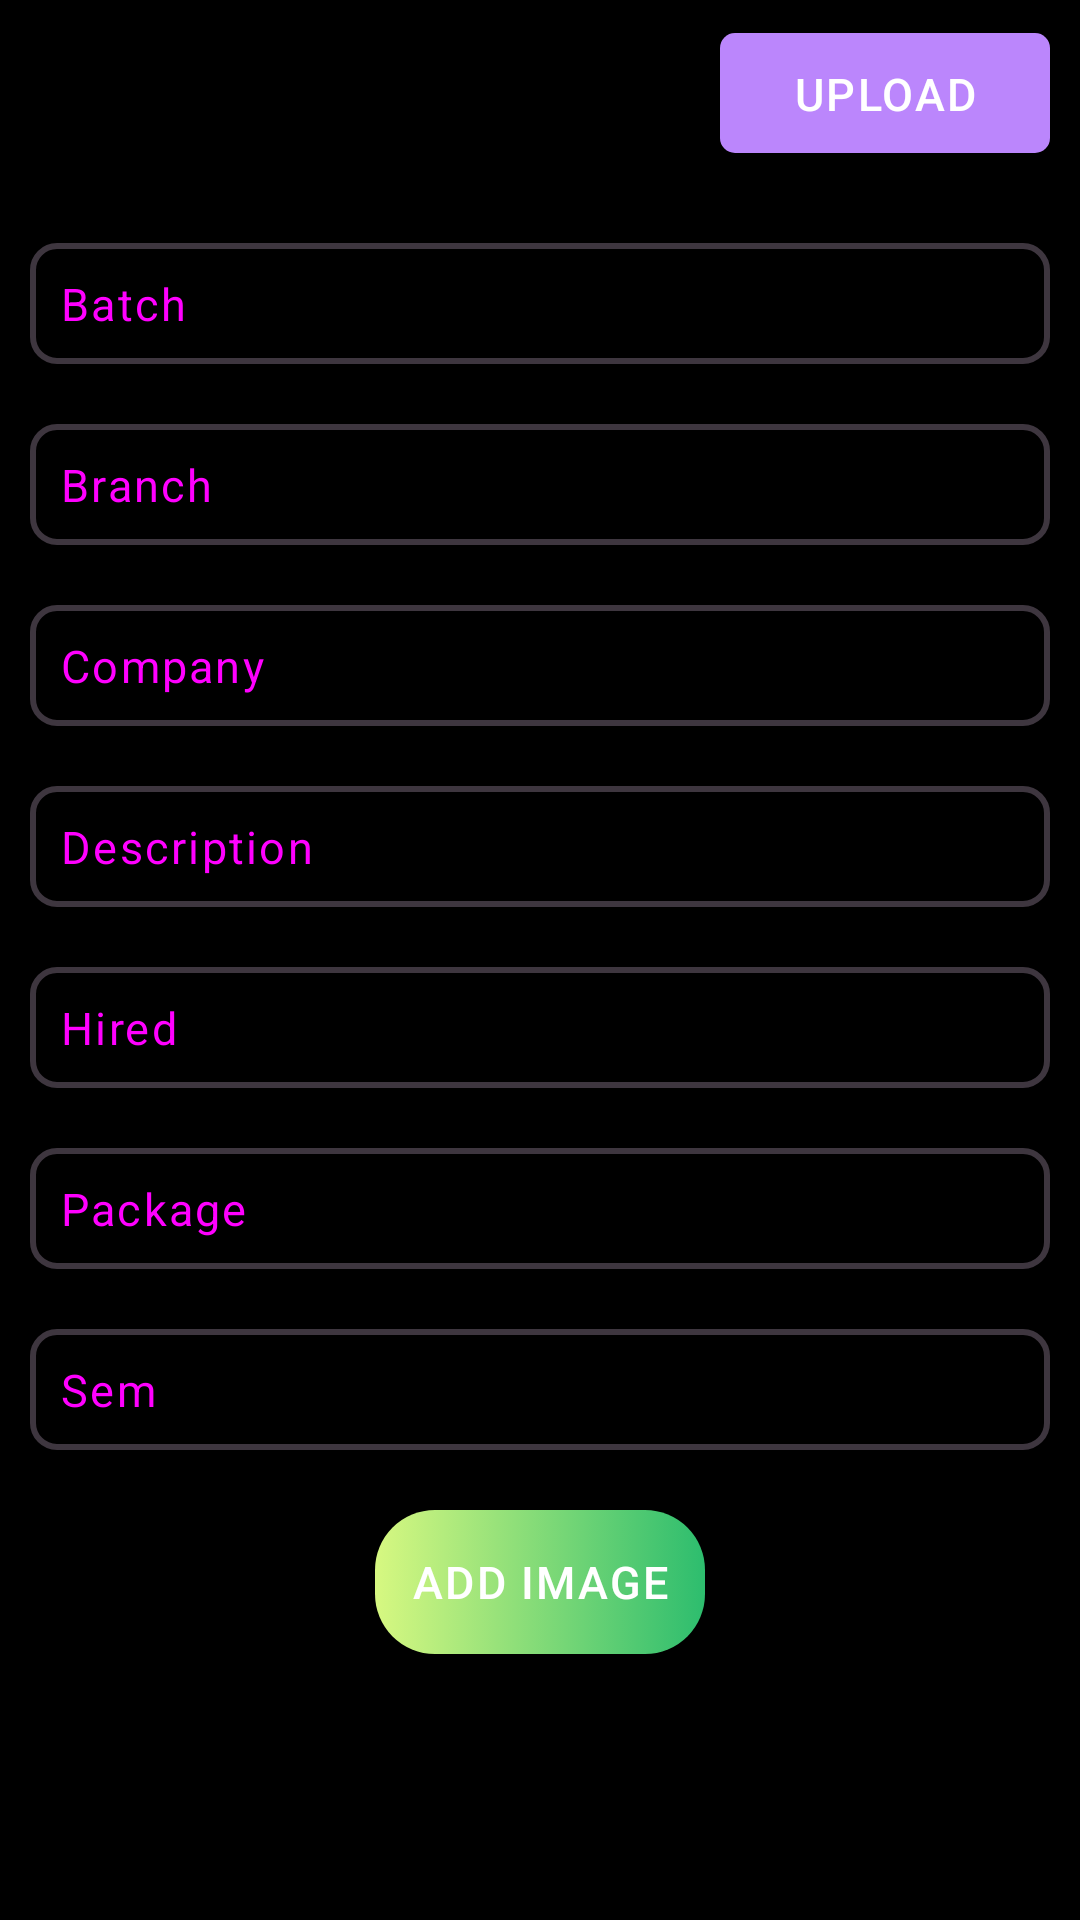

Layout XML and referenced resources for this Android screen:
<!-- AndroidManifest.xml: application theme Theme.KG -->
<!-- res/layout/activity_past_company_upload_page.xml -->
<?xml version="1.0" encoding="utf-8"?>
<androidx.appcompat.widget.LinearLayoutCompat xmlns:android="http://schemas.android.com/apk/res/android"
    xmlns:app="http://schemas.android.com/apk/res-auto"
    xmlns:tools="http://schemas.android.com/tools"
    android:layout_width="match_parent"
    android:layout_height="match_parent"
    android:orientation="vertical"
    android:background="@color/black"
    tools:context=".past_company_upload_page">
    <androidx.constraintlayout.widget.ConstraintLayout
        android:layout_width="match_parent"
        android:layout_height="wrap_content"
        android:layout_marginTop="10dp"
        android:layout_marginRight="10dp"
        android:paddingBottom="10dp"
        >

        <androidx.appcompat.widget.AppCompatButton
            android:id="@+id/upload"
            android:layout_width="110dp"
            android:layout_height="40dp"
            android:layout_marginVertical="1dp"
            android:layout_marginTop="16dp"
            android:background="@drawable/upload_button_background"
            android:elevation="24dp"
            android:letterSpacing="0.05"
            android:text="Upload"
            android:textAlignment="center"
            android:textColor="@color/white"
            android:textSize="15sp"

            app:layout_constraintEnd_toEndOf="parent"
            app:layout_constraintHorizontal_bias="1.0"

            app:layout_constraintTop_toTopOf="parent">

        </androidx.appcompat.widget.AppCompatButton>

    </androidx.constraintlayout.widget.ConstraintLayout>
    <androidx.constraintlayout.widget.ConstraintLayout
        android:layout_width="match_parent"
        android:layout_height="match_parent">

        <ProgressBar
            android:id="@+id/progressbar"
            android:layout_width="match_parent"
            android:layout_height="wrap_content"
            android:visibility="invisible"
            android:elevation="10dp"
            app:layout_constraintBottom_toBottomOf="parent"
            app:layout_constraintEnd_toEndOf="@+id/linearLayout3"
            app:layout_constraintStart_toStartOf="@+id/linearLayout3"
            app:layout_constraintTop_toTopOf="parent">

        </ProgressBar>
>

        <LinearLayout
            android:id="@+id/linearLayout3"
            android:layout_width="match_parent"
            android:layout_height="match_parent"
            android:background="@color/black"
            android:orientation="vertical"
            app:layout_constraintBottom_toBottomOf="parent"
            app:layout_constraintEnd_toEndOf="parent"
            app:layout_constraintStart_toStartOf="parent"
            app:layout_constraintTop_toTopOf="parent">

            <ScrollView
                android:layout_width="match_parent"
                android:layout_height="wrap_content">

                <LinearLayout
                    android:layout_width="match_parent"
                    android:layout_height="match_parent"
                    android:gravity="center_horizontal"


                    android:orientation="vertical">

                    <EditText
                        android:id="@+id/batch"
                        android:layout_width="match_parent"
                        android:layout_height="wrap_content"
                        android:layout_marginLeft="10dp"
                        android:layout_marginTop="20dp"
                        android:layout_marginRight="10dp"
                        android:background="@drawable/edittext_style"
                        android:elevation="10dp"
                        android:ems="10"
                        android:gravity="start|top"
                        android:hint="Batch"
                        android:letterSpacing="0.05"
                        android:padding="10dp"
                        android:textColor="@color/white"
                        android:textColorHint="@drawable/edittext_style"
                        android:textSize="15sp"
                        android:visibility="visible" />

                    <EditText
                        android:id="@+id/branch"
                        android:layout_width="match_parent"
                        android:layout_height="wrap_content"
                        android:layout_marginLeft="10dp"
                        android:layout_marginTop="20dp"
                        android:layout_marginRight="10dp"
                        android:background="@drawable/edittext_style"
                        android:elevation="10dp"
                        android:ems="10"
                        android:textColor="@color/white"
                        android:gravity="start|top"
                        android:hint="Branch"
                        android:letterSpacing="0.05"
                        android:padding="10dp"
                        android:textColorHint="@drawable/edittext_style"
                        android:textSize="15sp"
                        android:visibility="visible"/>

                    <EditText
                        android:id="@+id/company"
                        android:layout_width="match_parent"
                        android:layout_height="wrap_content"
                        android:layout_marginLeft="10dp"
                        android:layout_marginTop="20dp"
                        android:layout_marginRight="10dp"
                        android:background="@drawable/edittext_style"
                        android:elevation="10dp"
                        android:ems="10"
                        android:textColor="@color/white"
                        android:gravity="start|top"
                        android:hint="Company"
                        android:letterSpacing="0.05"
                        android:padding="10dp"
                        android:textColorHint="@drawable/edittext_style"
                        android:textSize="15sp"
                        android:visibility="visible"/>

                    <EditText
                        android:id="@+id/description"
                        android:layout_width="match_parent"
                        android:layout_height="wrap_content"
                        android:layout_marginLeft="10dp"
                        android:layout_marginTop="20dp"
                        android:layout_marginRight="10dp"
                        android:background="@drawable/edittext_style"
                        android:elevation="10dp"
                        android:ems="10"
                        android:textColor="@color/white"
                        android:gravity="start|top"
                        android:hint="Description"
                        android:letterSpacing="0.05"
                        android:padding="10dp"
                        android:textColorHint="@drawable/edittext_style"
                        android:textSize="15sp"
                        android:visibility="visible" />

                    <EditText
                        android:id="@+id/hired"
                        android:layout_width="match_parent"
                        android:layout_height="wrap_content"
                        android:layout_marginLeft="10dp"
                        android:layout_marginTop="20dp"
                        android:layout_marginRight="10dp"
                        android:background="@drawable/edittext_style"
                        android:elevation="10dp"
                        android:textColor="@color/white"
                        android:ems="10"
                        android:gravity="start|top"
                        android:hint="Hired"
                        android:letterSpacing="0.05"
                        android:padding="10dp"
                        android:textColorHint="@drawable/edittext_style"
                        android:textSize="15sp"
                        android:visibility="visible"/>

                    <EditText
                        android:id="@+id/pkg"
                        android:layout_width="match_parent"
                        android:layout_height="wrap_content"
                        android:layout_marginLeft="10dp"
                        android:layout_marginTop="20dp"
                        android:layout_marginRight="10dp"
                        android:background="@drawable/edittext_style"
                        android:elevation="10dp"
                        android:ems="10"
                        android:textColor="@color/white"
                        android:gravity="start|top"

                        android:hint="Package"
                        android:letterSpacing="0.05"
                        android:padding="10dp"
                        android:textColorHint="@drawable/edittext_style"
                        android:textSize="15sp"
                        android:visibility="visible" />

                    <EditText
                        android:id="@+id/sem"
                        android:layout_width="match_parent"
                        android:layout_height="wrap_content"
                        android:layout_marginLeft="10dp"
                        android:layout_marginTop="20dp"
                        android:layout_marginRight="10dp"
                        android:background="@drawable/edittext_style"
                        android:elevation="10dp"
                        android:ems="10"
                        android:textColor="@color/white"
                        android:gravity="start|top"
                        android:hint="Sem"
                        android:letterSpacing="0.05"
                        android:padding="10dp"
                        android:textColorHint="@drawable/edittext_style"
                        android:textSize="15sp"
                        android:visibility="visible" />
                    


                    <androidx.appcompat.widget.AppCompatButton
                        android:id="@+id/addImage"
                        android:layout_width="110dp"
                        android:layout_height="wrap_content"
                        android:layout_marginTop="20dp"
                        android:background="@drawable/button_background"
                        android:elevation="10dp"
                        android:letterSpacing="0.05"

                        android:text="Add Image"
                        android:textColor="@color/white"

                        android:textSize="15sp"
                        android:visibility="visible"

                        >


                    </androidx.appcompat.widget.AppCompatButton>

                    <ImageView
                        android:id="@+id/imageview"
                        android:layout_width="300dp"
                        android:layout_height="300dp"
                        android:layout_margin="10dp"
                        android:layout_marginTop="10dp"
                        android:elevation="10dp"
                        android:visibility="visible">


                    </ImageView>


                </LinearLayout>
            </ScrollView>


        </LinearLayout>
    </androidx.constraintlayout.widget.ConstraintLayout>

</androidx.appcompat.widget.LinearLayoutCompat>
<!-- resources referenced by this layout -->
<resources>
  <color name="black">#FF000000</color>
  <color name="white">#FFFFFFFF</color>
  <!-- drawable button_background (drawable) -->
  <?xml version = "1.0" encoding = "utf-8" ?>
  
  <selector xmlns:android="http://schemas.android.com/apk/res/android">
      <item android:state_pressed="true" >
          <shape android:shape = "rectangle">
              <gradient
                  android:startColor = "#2dbd6e"
                  android:endColor = "#d7f881"
                  android:angle = "180"
                  android:type = "linear" />
              <corners
                  android:radius="20dp" />
              <padding
                  android:left="10dp"
                  android:top="10dp"
                  android:right="10dp"
                  android:bottom="10dp" />
              <stroke android:width="1dp"
                  android:color="#F7D060"/>
  
  
  
          </shape>
  
      </item>
      <item>
          <shape
              android:shape = "rectangle">
  
  
              <gradient
                  android:startColor = "#2dbd6e"
                  android:endColor = "#d7f881"
                  android:angle = "180"
                  android:type = "linear" />
              <corners
                  android:radius="20dp" />
              <padding
                  android:left="10dp"
                  android:top="10dp"
                  android:right="10dp"
                  android:bottom="10dp" />
  
          </shape>
      </item>
  </selector>
  <!-- drawable edittext_style (drawable) -->
  <?xml version="1.0" encoding="utf-8"?>
  
  <selector xmlns:android="http://schemas.android.com/apk/res/android">
  
      <item android:state_focused="true" android:state_enabled="true">
          <shape android:shape="rectangle">
              <solid android:color="@color/white"/>
              <stroke android:color="#F7D060"
                  android:width="2dp"
                  />
              <corners android:radius="8dp"/>
          </shape>
  
      </item>
  
  
      <item android:state_enabled="true">
          <shape  android:shape="rectangle">
              <stroke
                  android:width="2dp"
                  android:color="#3e363f" />
              <corners android:radius="8dp"/>
  
              <border
  
                  />
  
  
          </shape>
      </item>
  
  </selector>
  <!-- drawable upload_button_background (drawable) -->
  <?xml version = "1.0" encoding = "utf-8" ?>
  <selector xmlns:android="http://schemas.android.com/apk/res/android">
      <item android:state_pressed="true" >
          <shape android:shape = "rectangle">
              <corners
                  android:radius="5dp" />
              <solid android:color="#bb86fc" />
              <padding
                  android:left="10dp"
                  android:top="10dp"
                  android:right="10dp"
                  android:bottom="10dp" />
              <stroke android:width="0.5dp"
                  android:color="@color/white"/>
  
  
  
          </shape>
  
      </item>
      <item>
          <shape
              android:shape = "rectangle">
  
              <solid android:color="#bb86fc" />
  
              <corners
                  android:radius="5dp" />
              <padding
                  android:left="10dp"
                  android:top="10dp"
                  android:right="10dp"
                  android:bottom="10dp" />
  
          </shape>
      </item>
  </selector>
  <style name="Theme.KG" parent="Theme.MaterialComponents.DayNight.DarkActionBar">
          
          <item name="colorPrimary">#00affe</item>
          <item name="colorPrimaryVariant">#050710</item>
          <item name="colorOnPrimary">@color/white</item>
          
          <item name="colorSecondary">#ace2fe</item>
          <item name="colorSecondaryVariant">#ace2fe</item>
          <item name="colorOnSecondary">@color/black</item>
          
          <item name="android:statusBarColor" tools:targetApi="l">?attr/colorPrimaryVariant</item>
          
      </style>
</resources>
